Run: headless pygame with SDL's dummy video driver; simulated clock (each Clock.tick advances the game by its frame time, no real sleeping); random seed 0; keys injected as events and as key.get_pressed() state; mouse plan: one left click at the window centre at the start of phase 2, then a move to the lower-right quarter at the start of phase 3.
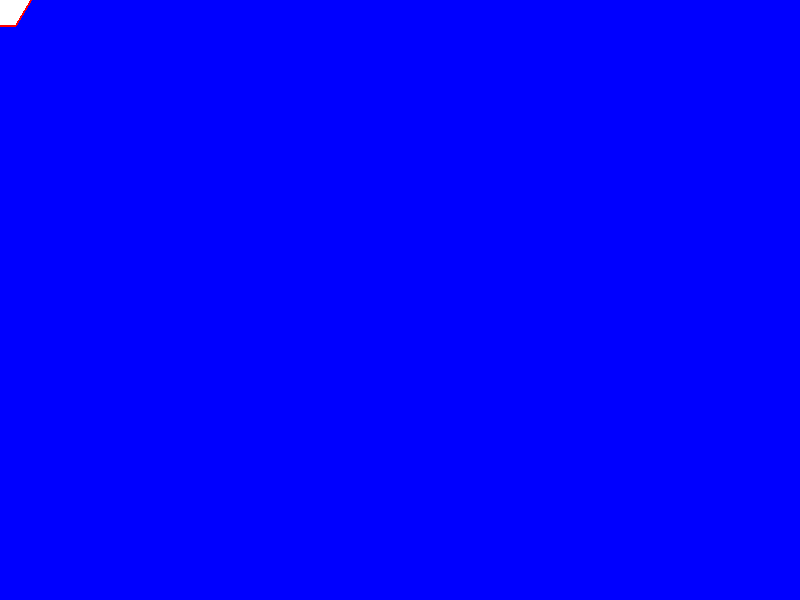
Frame 1 of 4 · flips 1–60 · no input
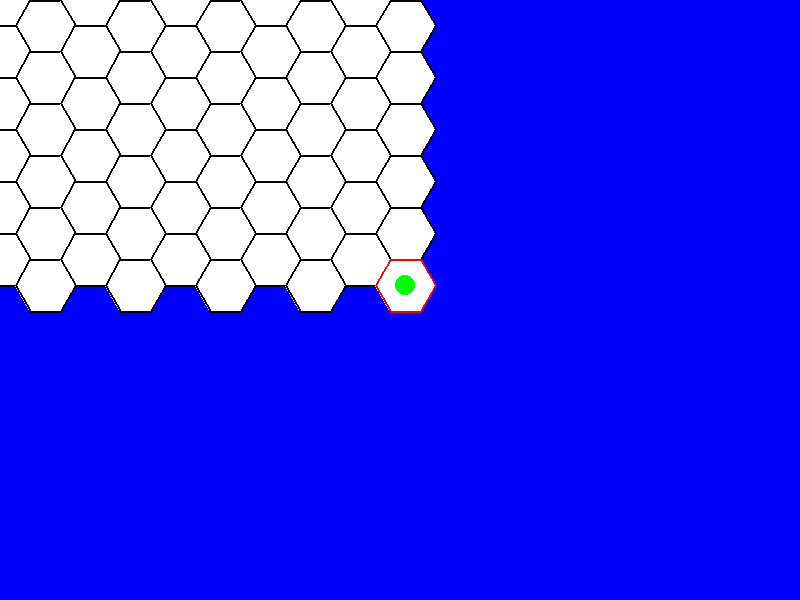
Frame 2 of 4 · flips 61–180 · clicked the window centre · tapped SPACE, RETURN · held RIGHT (→), D
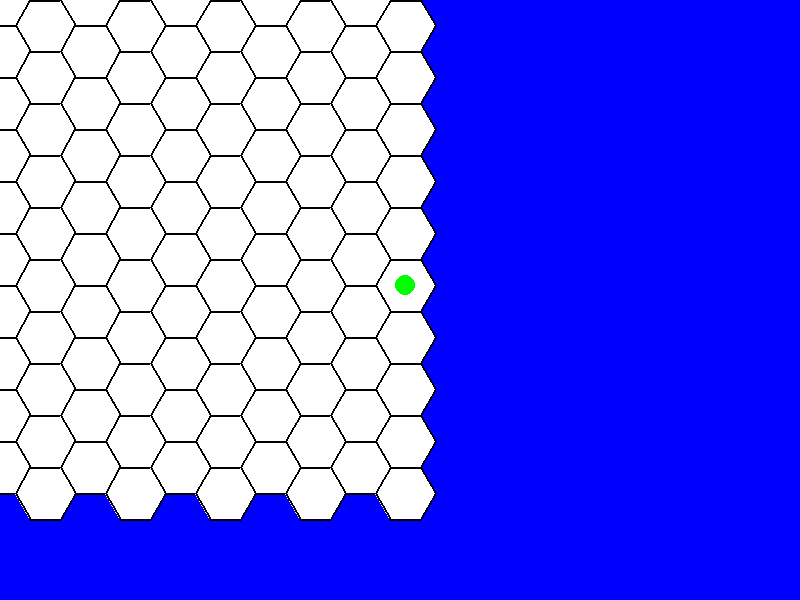
Frame 3 of 4 · flips 181–300 · moved the mouse to the lower-right quarter · held DOWN (↓), S
Frame 4 of 4 · flips 301–420 · held LEFT (←), A, UP (↑), W · screen unchanged from frame 3, image omitted

The pygame program that drew these frames:

import pygame
import math

# Initialize pygame
pygame.init()

# Window size
WIDTH, HEIGHT = 800, 600
screen = pygame.display.set_mode((WIDTH, HEIGHT))
pygame.display.set_caption("Hex Grid with Troop Placement")

# Hexagon settings
HEX_SIZE = 30  # The radius of the hexagon
HEX_WIDTH = HEX_SIZE * 2
HEX_HEIGHT = math.sqrt(3) * HEX_SIZE
HEX_SPACING_X = HEX_WIDTH * 3/4  # Horizontal distance between hex centers
HEX_SPACING_Y = HEX_HEIGHT  # Vertical distance between hex centers

# Colors
WHITE = (255, 255, 255)
RED = (255, 0, 0)
BLUE = (0, 0, 255)
GREEN = (0, 255, 0)
BLACK = (0, 0, 0)
YELLOW = (255, 255, 0)

# Selected hexes and troop positions
selected_hex = None
troops = []  # List of (x, y) positions for troops

def distance(x1, y1, x2, y2):
    """
    Calculate the Euclidean distance between two points (x1, y1) and (x2, y2).
    """
    return math.sqrt((x2 - x1) ** 2 + (y2 - y1) ** 2)

def draw_hexagon(surface, color, x, y, size, border_color=None):

    """
    Draw a hexagon centered at (x, y) with the given size.
    If border_color is provided, a border will be drawn around the hexagon.
    """
    
    points = []
    for i in range(6):

        angle = math.radians(60*i)

        point_x = x + size * math.cos(angle)

        point_y = y + size * math.sin(angle)

        points.append((point_x, point_y))
    
    # Draw filled hexagon
    pygame.draw.polygon(surface, color, points)
    
    # Draw border if provided
    if border_color:
        pygame.draw.polygon(surface, border_color, points, width=2)

def is_mouse_in_hex(mouse_x, mouse_y, hex_center_x, hex_center_y, radius):

    """
    Check if the mouse is within the given hexagon by measuring the distance
    between the mouse and the hex center.
    """

    dist = distance(mouse_x, mouse_y, hex_center_x, hex_center_y)

    return dist <= radius

def highlight_hex_if_mouse_over(mouse_x, mouse_y, hexagons, radius):
    """
    Iterate through the hexagons and highlight the one the mouse is hovering over.
    Returns the coordinates of the hovered hexagon.
    """
    for hex_center_x, hex_center_y in hexagons:

        if is_mouse_in_hex(mouse_x, mouse_y, hex_center_x, hex_center_y, radius):

            # If the mouse is inside the hexagon, highlight it in red

            draw_hexagon(screen, WHITE, hex_center_x, hex_center_y, radius, border_color=RED)

            return (hex_center_x, hex_center_y)
        
        else:

            # Draw hex in normal white color with black border

            draw_hexagon(screen, WHITE, hex_center_x, hex_center_y, radius, border_color=BLACK)

    return None

def create_hex_grid(columns, rows, hex_size):
    """
    Create a grid of hexagons and return their centers.
    """
    hexagons = []
    
    for row in range(rows):

        for col in range(columns):

            # Calculate hex center positions

            hex_x = hex_size * (3/2) * col

            hex_y = hex_size * math.sqrt(3) * (row + 0.5 * (col % 2))
            
            hexagons.append((hex_x, hex_y))
    
    return hexagons

def place_troop(hex_center_x, hex_center_y, radius):
    """
    Place a troop (a circle) at the center of the given hex.
    """
    pygame.draw.circle(screen, GREEN, (int(hex_center_x), int(hex_center_y)), radius // 3)

# Create a hexagon grid
columns = 10
rows = 10
hexagons = create_hex_grid(columns, rows, HEX_SIZE)

# Game loop
running = True

while running:

    screen.fill(BLUE)  # Fill background with blue color

    # Get mouse position
    mouse_x, mouse_y = pygame.mouse.get_pos()

    # Highlight the hex under the mouse and get its center
    hovered_hex = highlight_hex_if_mouse_over(mouse_x, mouse_y, hexagons, HEX_SIZE)

    # Draw troops on the map
    for troop_x, troop_y in troops:

        place_troop(troop_x, troop_y, HEX_SIZE)

    # Event handling
    for event in pygame.event.get():
        if event.type == pygame.QUIT:
            running = False
        
        elif event.type == pygame.MOUSEBUTTONDOWN and hovered_hex:
            # If a hex is clicked, add it to the list of troops
            troops.append(hovered_hex)

    pygame.display.flip()

# Quit pygame
pygame.quit()
